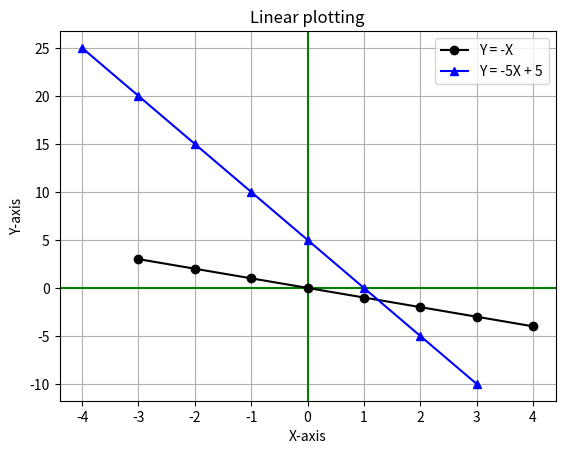

This figure's Python source:
import matplotlib.pyplot as plt
import numpy as np

m = 5
c = 5

x = np.arange(-4, 4)
y = np.arange(-4, 4)

plt.axvline(color='g')
plt.axhline(color='g')

plt.title("Linear plotting")
plt.xlabel("X-axis")
plt.ylabel("Y-axis")

plt.plot(-x, y, color='k', marker='o', label='Y = -X')
plt.plot(x, -m*x + c, color='b', marker='^', label='Y = -5X + 5')

plt.legend()
plt.grid(True)
plt.show()